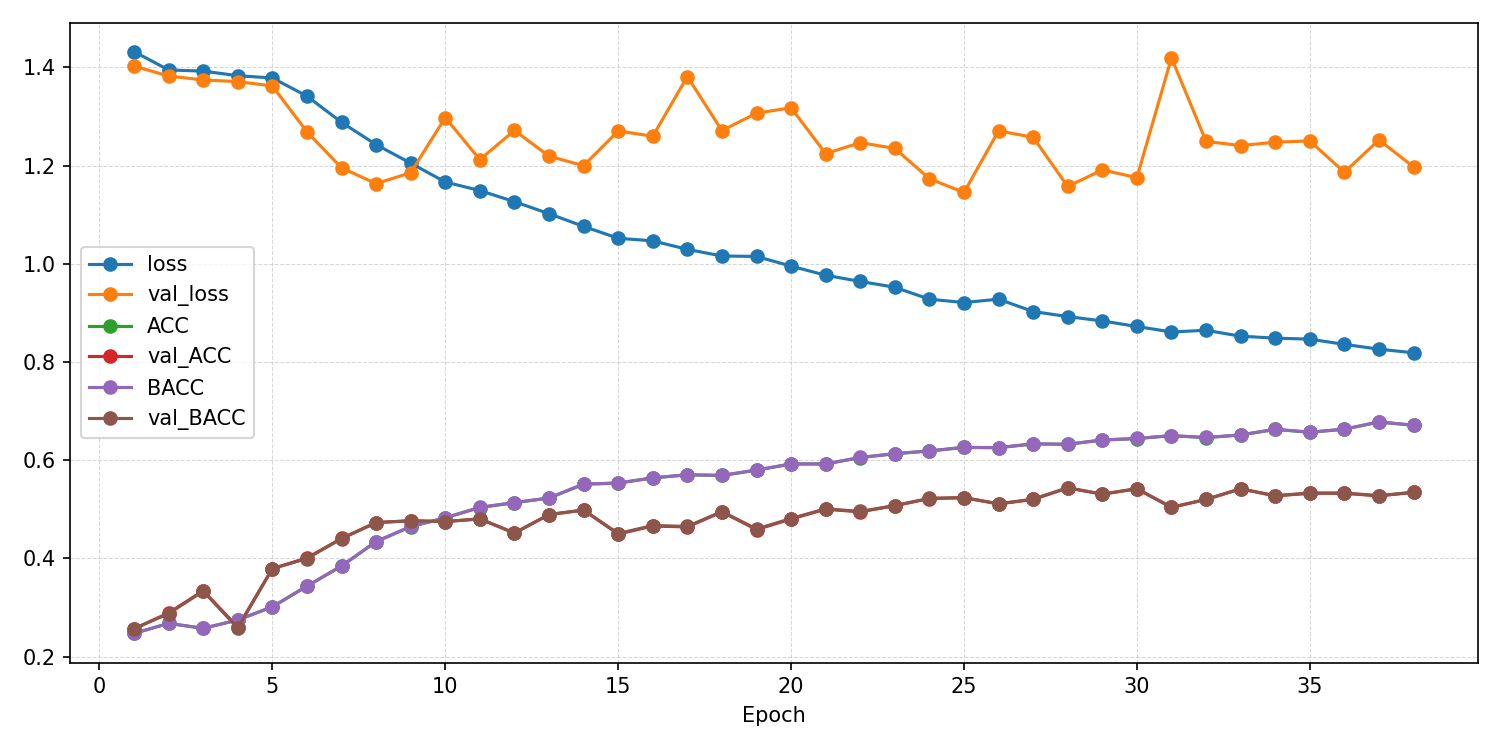

The file beside this chart, header and first rows:
epoch, ACC, AUROC, BACC, F1_macro, F1_weighted, KAPPA, loss, test_ACC, test_AUROC, test_BACC, test_F1_macro, test_F1_weighted, test_KAPPA, test_confusion_matrix, test_loss, val_ACC, val_AUROC, val_BACC, val_F1_macro, val_F1_weighted, val_KAPPA, val_confusion_matrix, val_loss
1, 0.2471, 0.4913, 0.2469, 0.2372, 0.2373, -0.004126, 1.432, , , , , , , , , 0.2563, 0.4739, 0.257, 0.1249, 0.1248, 0.009353, [[  8   0   0 132]? [ 12   0   1 126]? […, 1.402
2, 0.2675, 0.5172, 0.2676, 0.2671, 0.267, 0.02339, 1.395, , , , , , , , , 0.2888, 0.5468, 0.2874, 0.2381, 0.2385, 0.05007, [[102   4  13  21]? [112   8  10   9]? […, 1.382
3, 0.2575, 0.5198, 0.2573, 0.255, 0.2551, 0.009741, 1.392, , , , , , , , , 0.3339, 0.6294, 0.3332, 0.3229, 0.3232, 0.1112, [[55 57 21  7]? [56 70  9  4]? [23 53 33…, 1.374
4, 0.2744, 0.537, 0.2744, 0.2746, 0.2746, 0.03252, 1.383, , , , , , , , , 0.2599, 0.6549, 0.2579, 0.1828, 0.184, 0.01082, [[95 44  1  0]? [95 44  0  0]? [56 71  2…, 1.371
5, 0.3012, 0.5469, 0.3013, 0.3015, 0.3014, 0.06838, 1.378, , , , , , , , , 0.3791, 0.6872, 0.3789, 0.297, 0.297, 0.172, [[104   0  33   3]? [ 88   1  44   6]? […, 1.362
6, 0.3433, 0.6092, 0.3435, 0.342, 0.3419, 0.1245, 1.341, , , , , , , , , 0.4007, 0.7409, 0.3996, 0.3787, 0.3795, 0.2001, [[66 67  3  4]? [46 81  4  8]? [15 74 12…, 1.269
7, 0.3842, 0.6595, 0.3845, 0.3819, 0.3817, 0.1791, 1.288, , , , , , , , , 0.4404, 0.7365, 0.4402, 0.4155, 0.4158, 0.2538, [[ 64  37  17  22]? [ 47  43  14  35]? […, 1.195
8, 0.4338, 0.6977, 0.4342, 0.4294, 0.4292, 0.2453, 1.243, , , , , , , , , 0.4729, 0.7529, 0.4727, 0.4348, 0.4349, 0.2972, [[94  6 22 18]? [69 17 25 28]? [20  6 52…, 1.163
9, 0.4645, 0.7221, 0.4648, 0.4614, 0.4611, 0.2861, 1.205, , , , , , , , , 0.4765, 0.753, 0.4764, 0.4259, 0.4259, 0.3021, [[ 94   3  20  23]? [ 70  10  22  37]? […, 1.185
10, 0.4823, 0.745, 0.4827, 0.4795, 0.4793, 0.3099, 1.166, , , , , , , , , 0.4747, 0.7387, 0.4749, 0.4047, 0.4044, 0.2997, [[ 90   0  23  27]? [ 73   1  31  34]? […, 1.298
11, 0.5035, 0.7547, 0.5039, 0.5005, 0.5003, 0.3381, 1.149, , , , , , , , , 0.4801, 0.7418, 0.4806, 0.4621, 0.462, 0.3072, [[ 68  16  29  27]? [ 43  31  31  34]? […, 1.212
12, 0.5132, 0.7668, 0.5136, 0.5114, 0.5111, 0.3511, 1.126, , , , , , , , , 0.4513, 0.741, 0.4517, 0.4053, 0.4052, 0.2688, [[ 66   6  19  49]? [ 40  12  22  65]? […, 1.271
13, 0.5227, 0.778, 0.5231, 0.5211, 0.5208, 0.3637, 1.102, , , , , , , , , 0.4892, 0.7521, 0.489, 0.4755, 0.4757, 0.3189, [[ 66  30  11  33]? [ 38  56  12  33]? […, 1.219
14, 0.5508, 0.7916, 0.5513, 0.5482, 0.5479, 0.4012, 1.076, , , , , , , , , 0.4982, 0.7502, 0.4984, 0.4887, 0.4888, 0.3311, [[ 70  23  24  23]? [ 39  45  24  31]? […, 1.2
15, 0.5531, 0.801, 0.5534, 0.5513, 0.5511, 0.4042, 1.052, , , , , , , , , 0.4495, 0.7472, 0.4505, 0.4249, 0.4246, 0.2666, [[ 41  25  31  43]? [ 21  31  28  59]? […, 1.27
16, 0.5637, 0.8032, 0.564, 0.5613, 0.5611, 0.4183, 1.047, , , , , , , , , 0.4657, 0.7424, 0.4668, 0.4421, 0.4417, 0.2884, [[53 15 42 30]? [38 25 42 34]? [ 2  2 86…, 1.26
17, 0.5701, 0.8112, 0.5702, 0.5696, 0.5695, 0.4268, 1.029, , , , , , , , , 0.4639, 0.7381, 0.465, 0.4201, 0.4198, 0.286, [[ 58   5  36  41]? [ 30  11  41  57]? […, 1.381
18, 0.5687, 0.8166, 0.569, 0.5672, 0.5671, 0.425, 1.016, , , , , , , , , 0.4946, 0.7499, 0.4953, 0.4602, 0.4599, 0.3265, [[ 73   8  28  31]? [ 48  18  29  44]? […, 1.271
19, 0.5795, 0.8159, 0.5799, 0.5783, 0.5781, 0.4395, 1.015, , , , , , , , , 0.4585, 0.753, 0.4597, 0.4191, 0.4188, 0.2789, [[58  3 48 31]? [34 12 55 38]? [ 2  1 90…, 1.307
20, 0.5921, 0.8253, 0.5924, 0.5909, 0.5907, 0.4562, 0.9951, , , , , , , , , 0.4801, 0.7531, 0.4811, 0.4474, 0.4471, 0.3075, [[ 63   7  34  36]? [ 37  18  42  42]? […, 1.318
21, 0.5921, 0.8325, 0.5924, 0.5913, 0.5911, 0.4562, 0.9765, , , , , , , , , 0.5, 0.7635, 0.5009, 0.4909, 0.4906, 0.3338, [[50 35 27 28]? [27 52 27 33]? [ 5 11 78…, 1.224
22, 0.6052, 0.8374, 0.6055, 0.6044, 0.6042, 0.4736, 0.964, , , , , , , , , 0.4946, 0.7696, 0.4955, 0.474, 0.4738, 0.3268, [[71  8 40 21]? [39 26 48 26]? [ 7  2 98…, 1.247
23, 0.613, 0.8412, 0.6133, 0.6126, 0.6125, 0.484, 0.952, , , , , , , , , 0.5072, 0.7722, 0.5074, 0.4847, 0.4847, 0.3431, [[ 76  11  18  35]? [ 49  32  14  44]? […, 1.235
24, 0.6186, 0.8499, 0.6188, 0.6175, 0.6173, 0.4915, 0.9277, , , , , , , , , 0.5217, 0.7758, 0.5222, 0.5169, 0.5168, 0.3626, [[70 26 27 17]? [34 50 32 23]? [ 6  9 87…, 1.173
25, 0.6258, 0.8527, 0.6261, 0.6253, 0.6251, 0.5011, 0.921, , , , , , , , , 0.5235, 0.7817, 0.5237, 0.521, 0.5209, 0.3646, [[61 41 18 20]? [33 75  9 22]? [ 9 23 64…, 1.145
26, 0.6252, 0.8501, 0.6254, 0.6248, 0.6247, 0.5003, 0.9278, , , , , , , , , 0.5108, 0.784, 0.5111, 0.4745, 0.4744, 0.348, [[ 84   4  21  31]? [ 51  20  19  49]? […, 1.271
27, 0.633, 0.8586, 0.6333, 0.6327, 0.6325, 0.5108, 0.9026, , , , , , , , , 0.5199, 0.7855, 0.5204, 0.4919, 0.4917, 0.3602, [[84  3 29 24]? [47 23 33 36]? [ 8  2 88…, 1.257
28, 0.6322, 0.862, 0.6324, 0.6318, 0.6317, 0.5096, 0.8924, , , , , , , , , 0.5433, 0.792, 0.5438, 0.5354, 0.5352, 0.3914, [[75 18 23 24]? [35 47 25 32]? [ 8  5 82…, 1.157
29, 0.6408, 0.8648, 0.6411, 0.6405, 0.6403, 0.5212, 0.8834, , , , , , , , , 0.5307, 0.7948, 0.5307, 0.5103, 0.5101, 0.3741, [[99 10 16 15]? [70 30 17 22]? [16  5 78…, 1.191
30, 0.6439, 0.8684, 0.6441, 0.6437, 0.6436, 0.5252, 0.8722, , , , , , , , , 0.5415, 0.794, 0.5419, 0.5302, 0.53, 0.3889, [[82 14 23 21]? [42 41 25 31]? [ 8  5 83…, 1.175
31, 0.6498, 0.8722, 0.6499, 0.6495, 0.6494, 0.533, 0.861, , , , , , , , , 0.5036, 0.7743, 0.5041, 0.4534, 0.4532, 0.3385, [[ 83   1  26  30]? [ 49  10  27  53]? […, 1.419
32, 0.6459, 0.8708, 0.6461, 0.6455, 0.6454, 0.5279, 0.8645, , , , , , , , , 0.5199, 0.7931, 0.5199, 0.4899, 0.4897, 0.3597, [[97  6 17 20]? [64 22 15 38]? [12  5 72…, 1.249
33, 0.6512, 0.8743, 0.6514, 0.6505, 0.6504, 0.5349, 0.8524, , , , , , , , , 0.5415, 0.7939, 0.5417, 0.521, 0.5209, 0.3888, [[ 90  10  17  23]? [ 50  32  19  38]? […, 1.241
34, 0.6626, 0.876, 0.6628, 0.6622, 0.6621, 0.5501, 0.8485, , , , , , , , , 0.5271, 0.7917, 0.5276, 0.5136, 0.5135, 0.3698, [[80  9 29 22]? [39 36 30 34]? [ 7  2 88…, 1.247
35, 0.6567, 0.8761, 0.657, 0.6562, 0.656, 0.5423, 0.8463, , , , , , , , , 0.5325, 0.7921, 0.533, 0.5109, 0.5107, 0.3769, [[84  8 23 25]? [44 29 23 43]? [ 9  3 84…, 1.25
36, 0.6629, 0.879, 0.6631, 0.6624, 0.6622, 0.5505, 0.8358, , , , , , , , , 0.5325, 0.7953, 0.5329, 0.5262, 0.5261, 0.3769, [[77 18 24 21]? [39 48 26 26]? [ 8  8 84…, 1.186
37, 0.6776, 0.8822, 0.6779, 0.6773, 0.6771, 0.5702, 0.8259, , , , , , , , , 0.5271, 0.7928, 0.5277, 0.5107, 0.5106, 0.3699, [[77 11 28 24]? [34 33 30 42]? [ 8  2 85…, 1.252
38, 0.6709, 0.8844, 0.6712, 0.6706, 0.6704, 0.5613, 0.8186, 0.3779, 0.6409, 0.378, 0.346, 0.3458, 0.1702, [[14 69 42 13]? [ 1 91 30 18]? [ 8 44 67…, 1.63, 0.5343, 0.7995, 0.5346, 0.5221, 0.522, 0.3792, [[84 14 22 20]? [43 39 23 34]? [10  5 82…, 1.197
